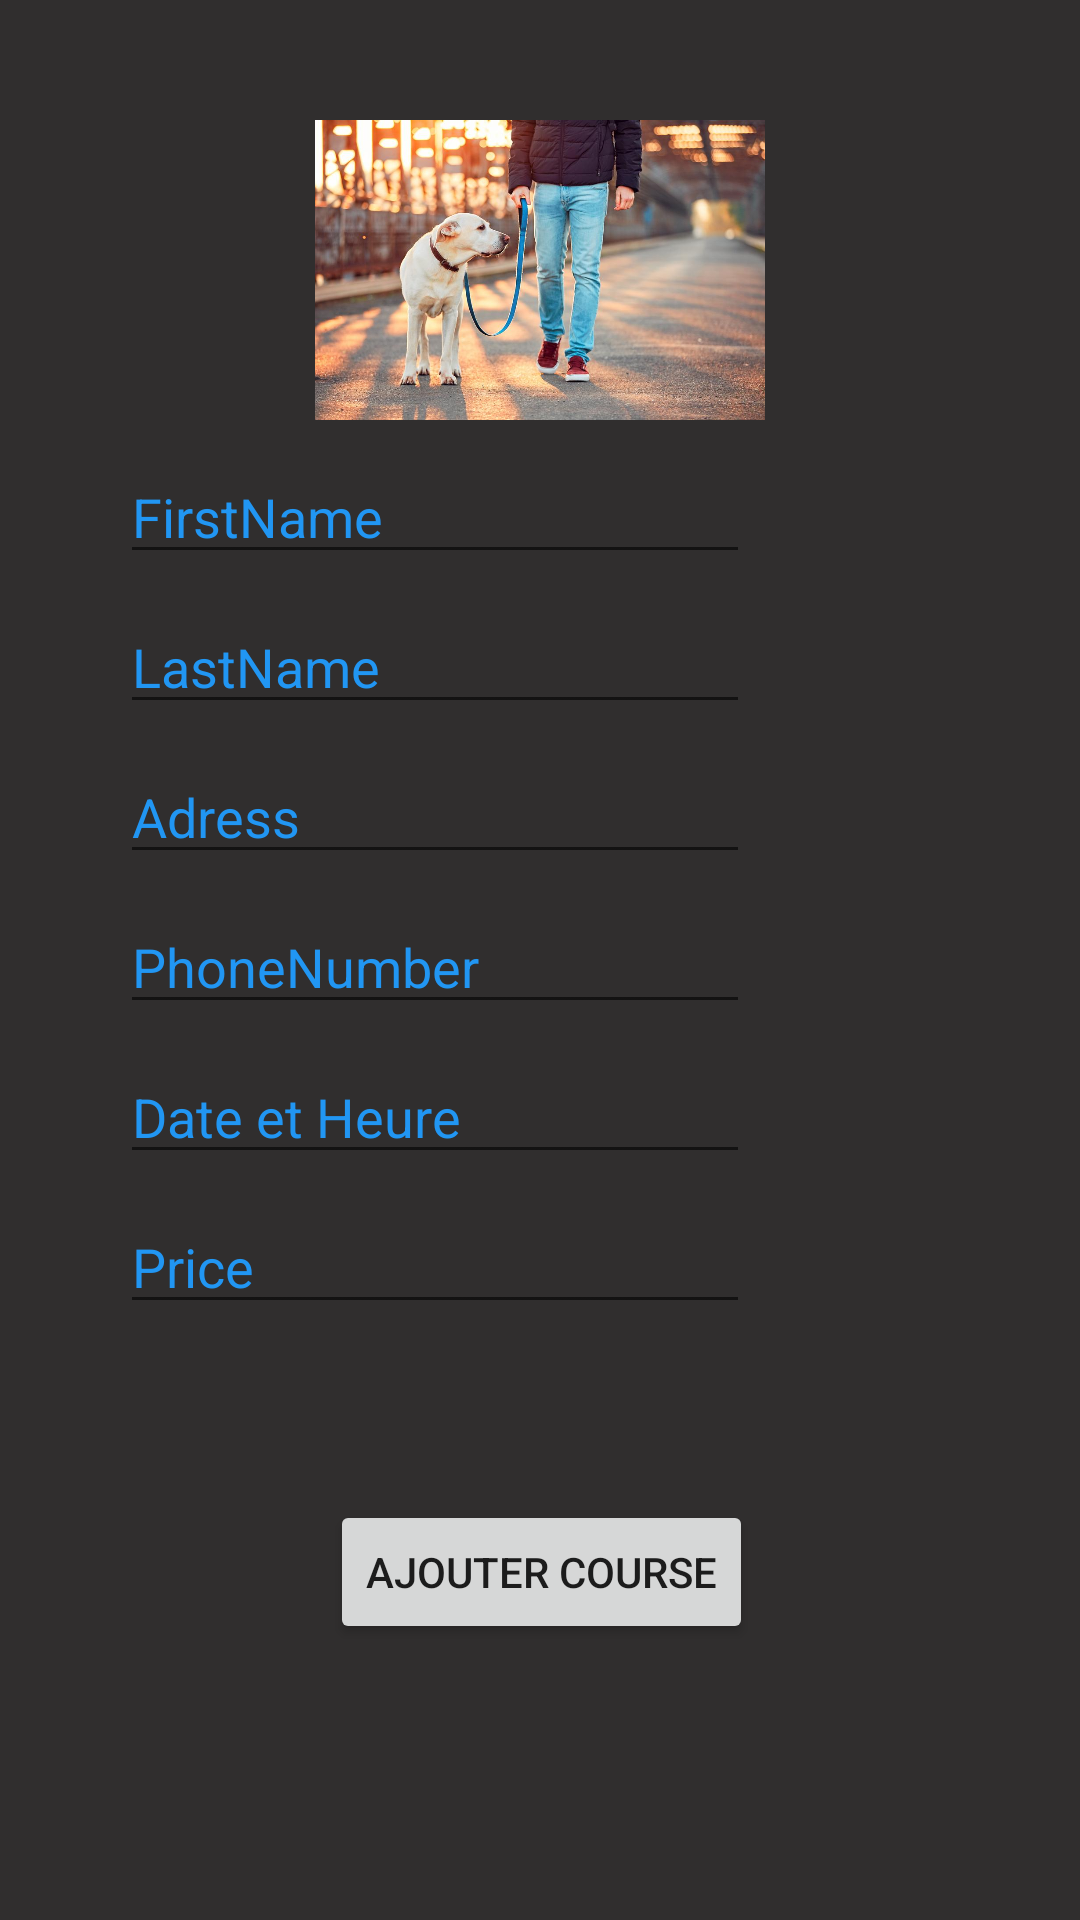

The Android layout XML behind this screen, and the referenced resources:
<!-- AndroidManifest.xml: application theme Theme.ProjetMobileUI -->
<!-- res/layout/activity_ajouter_course.xml -->
<?xml version="1.0" encoding="utf-8"?>
<RelativeLayout xmlns:android="http://schemas.android.com/apk/res/android"
    xmlns:app="http://schemas.android.com/apk/res-auto"
    xmlns:tools="http://schemas.android.com/tools"
    android:layout_width="match_parent"
    android:layout_height="match_parent"
    android:background="#302E2E"
    tools:context=".AjouterCourseActivity">



    <ImageView
        android:id="@+id/imageView"
        android:layout_width="wrap_content"
        android:layout_height="wrap_content"
        android:layout_marginStart="40dp"
        android:layout_marginTop="40dp"
        android:layout_marginEnd="40dp"
        android:layout_marginBottom="500dp"
        app:srcCompat="@drawable/resize" />

    <EditText
        android:id="@+id/edtFirstNameCourse"
        android:layout_width="wrap_content"
        android:layout_height="wrap_content"
        android:layout_marginStart="40dp"
        android:layout_marginTop="150dp"
        android:ems="10"
        android:hint="FirstName"
        android:inputType="textPersonName"
        android:textColor="#2196F3"
        android:textColorHint="#2196F3" />

    <EditText
        android:id="@+id/edtLastNameCourse"
        android:layout_width="wrap_content"
        android:layout_height="wrap_content"
        android:layout_marginStart="40dp"
        android:layout_marginTop="200dp"
        android:ems="10"
        android:hint="LastName"
        android:inputType="textPersonName"
        android:textColor="#2196F3"
        android:textColorHint="#2196F3" />

    <EditText
        android:id="@+id/edtAdressCourse"
        android:layout_width="wrap_content"
        android:layout_height="wrap_content"
        android:layout_marginStart="40dp"
        android:layout_marginTop="250dp"
        android:ems="10"
        android:hint="Adress"
        android:inputType="textPersonName"
        android:textColor="#2196F3"
        android:textColorHint="#2196F3" />

    <EditText
        android:id="@+id/edtPhoneNumberCourse"
        android:layout_width="wrap_content"
        android:layout_height="wrap_content"
        android:layout_marginStart="40dp"
        android:layout_marginTop="300dp"
        android:ems="10"
        android:hint="PhoneNumber"
        android:inputType="textPersonName"
        android:textColor="#2196F3"
        android:textColorHint="#2196F3" />

    <EditText
        android:id="@+id/edtDateCourse"
        android:layout_width="wrap_content"
        android:layout_height="wrap_content"
        android:layout_marginStart="40dp"
        android:layout_marginTop="350dp"
        android:ems="10"
        android:hint="Date et Heure"
        android:inputType="textPersonName"
        android:textColor="#2196F3"
        android:textColorHint="#2196F3" />

    <EditText
        android:id="@+id/edtPriceCourse"
        android:layout_width="wrap_content"
        android:layout_height="wrap_content"
        android:layout_marginStart="40dp"
        android:layout_marginTop="400dp"
        android:ems="10"
        android:hint="Price"
        android:inputType="textPersonName"
        android:textColor="#2196F3"
        android:textColorHint="#2196F3" />
    <Button
        android:id="@+id/btnCreateNewCourse"
        android:layout_width="wrap_content"
        android:layout_height="wrap_content"
        android:layout_marginStart="110dp"
        android:layout_marginTop="500dp"
        android:text="ajouter course" />


</RelativeLayout>
<!-- resources referenced by this layout -->
<resources>
  <!-- drawable resize: jpg bitmap (drawable, 105312 bytes) -->
  <style name="Theme.ProjetMobileUI" parent="Theme.MaterialComponents.DayNight.DarkActionBar">
          
          <item name="colorPrimary">@color/purple_500</item>
          <item name="colorPrimaryVariant">@color/purple_700</item>
          <item name="colorOnPrimary">@color/white</item>
          
          <item name="colorSecondary">@color/teal_200</item>
          <item name="colorSecondaryVariant">@color/teal_700</item>
          <item name="colorOnSecondary">@color/black</item>
          
          <item name="android:statusBarColor">?attr/colorPrimaryVariant</item>
          
      </style>
  <!-- not gathered from this repository: default colours our renderer supplied (Android Studio template values) -->
  <color name="purple_500">#FF6200EE</color>
  <color name="purple_700">#FF3700B3</color>
  <color name="teal_200">#FF03DAC5</color>
  <color name="teal_700">#FF018786</color>
  <color name="black">#FF000000</color>
  <color name="white">#FFFFFFFF</color>
</resources>
